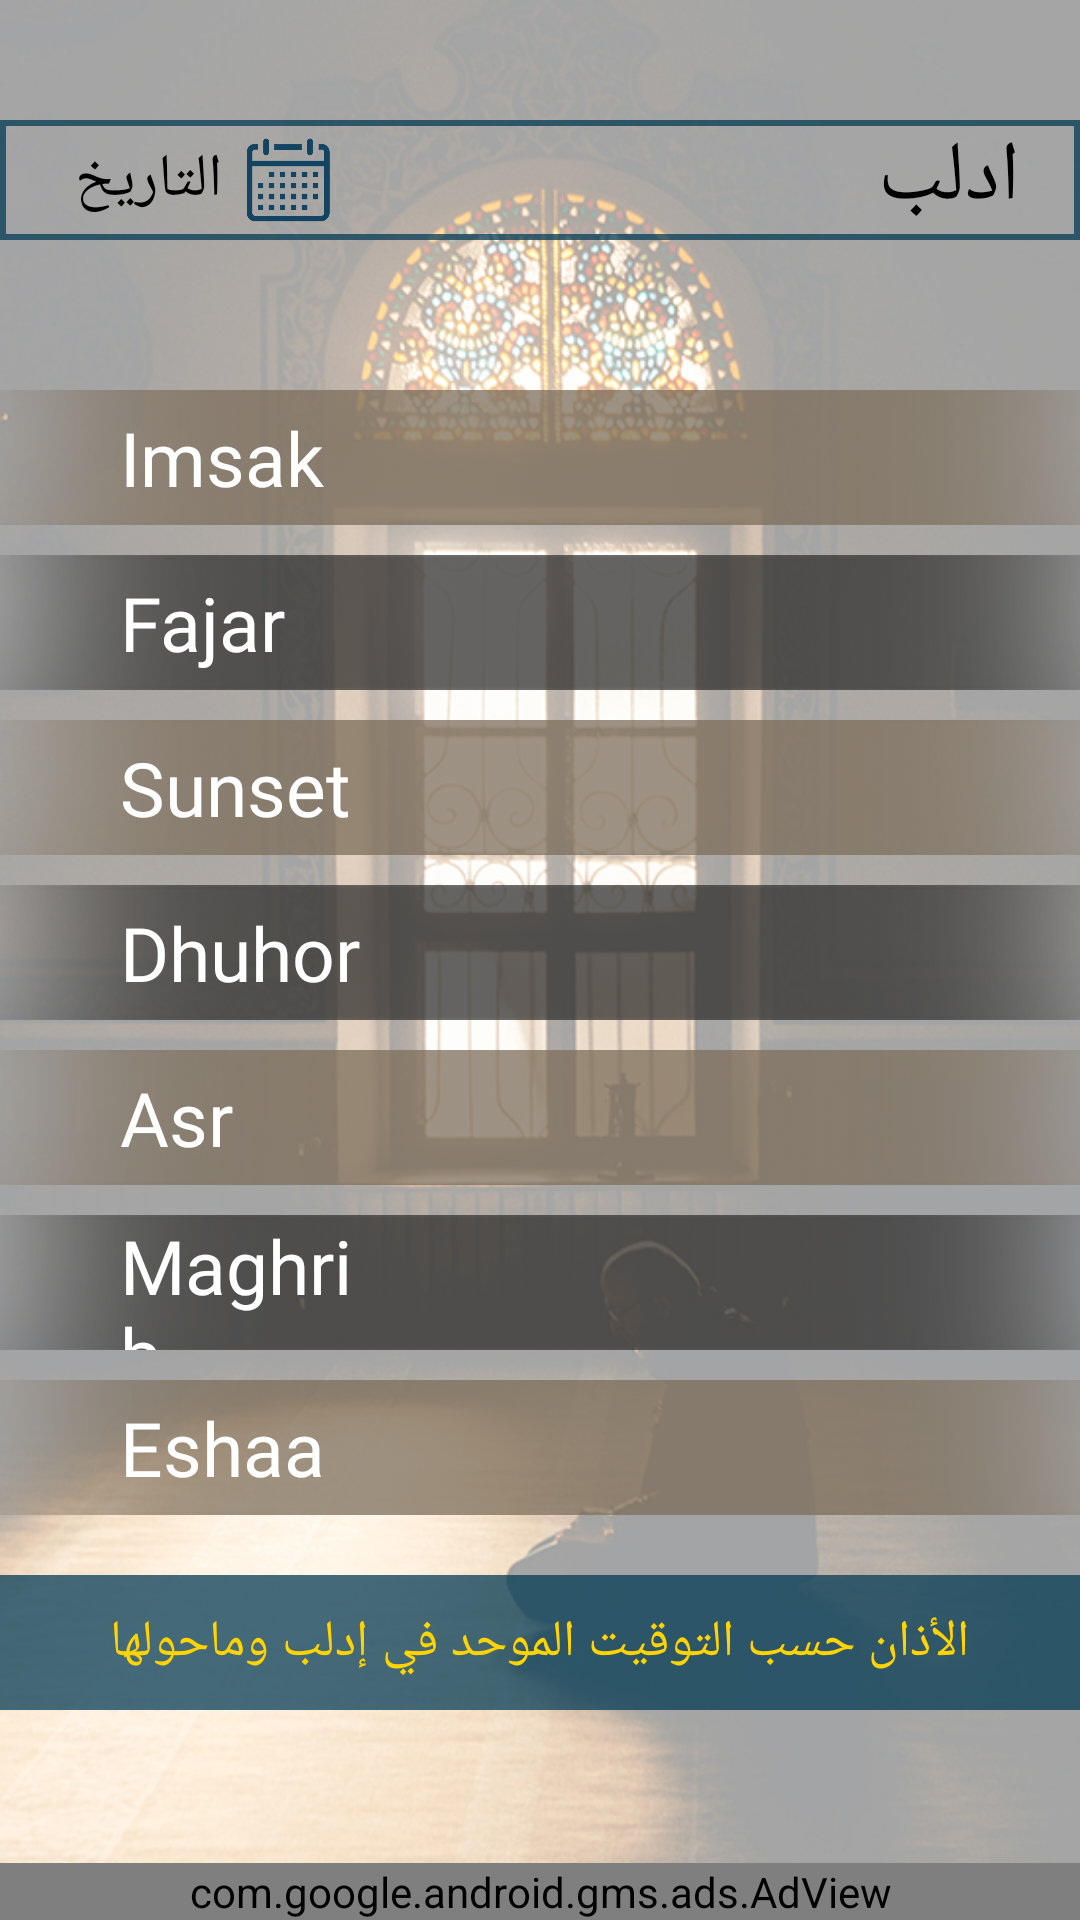

Android layout source for this screen:
<!-- AndroidManifest.xml: application theme Theme.AlAzan -->
<!-- res/layout/content_main.xml -->
<?xml version="1.0" encoding="utf-8"?>
<LinearLayout
        xmlns:android="http://schemas.android.com/apk/res/android"
        xmlns:tools="http://schemas.android.com/tools"
        xmlns:app="http://schemas.android.com/apk/res-auto"
        android:layout_width="match_parent"
        android:layout_height="match_parent"
        app:layout_behavior="@string/appbar_scrolling_view_behavior"
        tools:showIn="@layout/app_bar_main"
        tools:context=".MainActivity"
        android:background="@drawable/animated_background"
         android:orientation="vertical"
        android:gravity="start"
         android:id="@+id/linear"
        android:layout_centerVertical="true">


    <LinearLayout
            android:orientation="horizontal"
            android:layout_width="match_parent"
            android:layout_height="wrap_content"
            android:layout_marginTop="40dp"
            android:background="@drawable/re"
    >

        <TextView
                android:layout_width="wrap_content"
                android:layout_height="wrap_content"
                android:text="التاريخ"
                android:textSize="@dimen/font_date"
                android:layout_marginStart="25dp"
                android:id="@+id/dating"
                android:layout_gravity="center_vertical"
                android:textColor="@color/black"
                android:fontFamily="@font/jaz"


        />
        <ImageView android:layout_width="@dimen/datepicker"
                   android:layout_height="@dimen/datepicker"
                   android:background="@drawable/calender"
                   android:layout_marginStart="2dp"
                   android:id="@+id/im_cal"
                   android:layout_gravity="center_vertical"/>

        <TextView
            android:id="@+id/txt_city"
            android:layout_width="wrap_content"
            android:layout_height="wrap_content"
            android:gravity="end"
            android:layout_weight="1"
            android:fontFamily="@font/jaz"
            android:layout_marginEnd="20dp"
            android:textAlignment="viewEnd"
            android:text="ادلب"
            android:textColor="@color/black"
            android:textSize="28sp" />

    </LinearLayout>
    <LinearLayout
        android:layout_width="match_parent"
        android:layout_height="@dimen/hi_rect"
        android:gravity="center_vertical"
        android:layout_marginTop="50dp"
        android:background="@drawable/rectt"
        >

        <TextView
            android:text="@string/imsak"
            android:textColor="@color/white"
            android:fontFamily="@font/jaze"
            android:textSize="@dimen/font_salat"
            android:layout_marginStart="40dp"
            android:textAlignment="textStart"
            android:layout_width="90dp"
            android:layout_height="wrap_content"
            android:id="@+id/t_imsak"
            />
        <TextView
            android:textSize="20dp"
            android:gravity="center"
            android:textAlignment="center"
            android:layout_width="100dp"
            android:layout_height="35dp"
            android:layout_marginStart="100dp"
            android:id="@+id/t_imsak1"
            android:textColor="@color/white"
            />

    </LinearLayout>
    <LinearLayout
            android:layout_width="match_parent"
            android:layout_height="@dimen/hi_rect"
            android:gravity="center_vertical"
            android:layout_marginTop="10dp"
            android:background="@drawable/rect"
    >

        <TextView
                android:text="@string/faj"
                android:textColor="@color/white"
                android:fontFamily="@font/jaze"
                android:textSize="@dimen/font_salat"
            android:layout_marginStart="40dp"
                android:textAlignment="textStart"
            android:layout_width="90dp"
                android:layout_height="wrap_content"
                android:id="@+id/t_faj"
        />
        <TextView
                android:textSize="20dp"
                android:gravity="center"
                android:textAlignment="center"
                android:layout_width="100dp"
                android:layout_height="35dp"
                android:layout_marginStart="100dp"
                 android:id="@+id/t_faj1"
                android:textColor="@color/white"
        />

    </LinearLayout>
    <LinearLayout
            android:layout_width="match_parent"
            android:layout_height="@dimen/hi_rect"
            android:gravity="center_vertical"
            android:layout_marginTop="@dimen/margin_rect_top"
            android:background="@drawable/rectt"
    >

        <TextView
                android:text="@string/Shoroq"
                android:textColor="@color/white"
                android:fontFamily="@font/jaze"
                android:textSize="@dimen/font_salat"
            android:layout_marginStart="40dp"
            android:textAlignment="textStart"
            android:layout_width="90dp"
                android:layout_height="wrap_content"
                android:id="@+id/t_duha"
        />
        <TextView
                android:textSize="20dp"
                android:gravity="center"
                android:textAlignment="center"
                android:layout_width="100dp"
                android:layout_height="35dp"
            android:layout_marginStart="100dp"
                android:id="@+id/t_duha1"
                android:textColor="@color/white"

        />

    </LinearLayout>
    <LinearLayout
            android:layout_width="match_parent"
            android:layout_height="@dimen/hi_rect"
            android:gravity="center_vertical"
            android:layout_marginTop="@dimen/margin_rect_top"
            android:background="@drawable/rect">

        <TextView
                android:text="@string/dhuhor"
                android:textColor="@color/white"
                android:fontFamily="@font/jaze"
                 android:textSize="@dimen/font_salat"
                android:textAlignment="textStart"
            android:layout_width="90dp"
            android:layout_marginStart="40dp"
            android:layout_height="wrap_content"
                android:id="@+id/t_dhuhor"
        />
        <TextView
                android:textSize="20dp"
                android:gravity="center"
                android:textAlignment="center"
                android:layout_width="100dp"
                android:layout_height="35dp"
            android:layout_marginStart="100dp"
                android:id="@+id/t_dhuhor1"
                android:textColor="@color/white"

        />

    </LinearLayout>
    <LinearLayout
            android:layout_width="match_parent"
            android:layout_height="@dimen/hi_rect"
            android:gravity="center_vertical"
            android:layout_marginTop="@dimen/margin_rect_top"
            android:background="@drawable/rectt">

        <TextView
                android:text="@string/Asr"
                android:textColor="@color/white"
                android:fontFamily="@font/jaze"
                android:textSize="@dimen/font_salat"
                android:textAlignment="textStart"
            android:layout_marginStart="40dp"
            android:layout_width="90dp"
                android:layout_height="wrap_content"
                android:id="@+id/t_asr"
        />
        <TextView
                android:textSize="20dp"
                android:gravity="center"
                android:textAlignment="center"
                android:layout_width="100dp"
                android:layout_height="35dp"
            android:layout_marginStart="100dp"
                android:id="@+id/t_asr1"
                android:textColor="@color/white"

        />

    </LinearLayout>
    <LinearLayout
            android:layout_width="match_parent"
            android:layout_height="@dimen/hi_rect"
            android:gravity="center_vertical"
            android:layout_marginTop="@dimen/margin_rect_top"
            android:background="@drawable/rect">

        <TextView
                android:text="@string/Moghrib"
                android:textColor="@color/white"
                android:fontFamily="@font/jaze"
                android:textSize="@dimen/font_salat"
                android:textAlignment="textStart"
            android:layout_marginStart="40dp"
            android:layout_width="90dp"
                android:layout_height="wrap_content"
                android:id="@+id/t_moghrib"
        />
        <TextView
                android:textSize="20dp"
                android:gravity="center"
                android:textAlignment="center"
                android:layout_width="100dp"
                android:layout_height="35dp"
            android:layout_marginStart="100dp"
                android:id="@+id/t_moghrib1"
                android:textColor="@color/white"

        />

    </LinearLayout>
    <LinearLayout
            android:layout_width="match_parent"
            android:layout_height="@dimen/hi_rect"
            android:gravity="center_vertical"
            android:layout_marginTop="@dimen/margin_rect_top"
            android:background="@drawable/rectt">

        <TextView
                android:text="@string/esh"
                android:textColor="@color/white"
                android:fontFamily="@font/jaze"
                android:textSize="@dimen/font_salat"
                android:textAlignment="textStart"
            android:layout_width="90dp"
            android:layout_marginStart="40dp"
            android:layout_height="wrap_content"
                android:id="@+id/t_eshaa"
        />
        <TextView
                android:textSize="20dp"
                android:gravity="center"
                android:textAlignment="center"
                android:layout_width="100dp"
                android:layout_height="35dp"
            android:layout_marginStart="100dp"
                android:id="@+id/t_eshaa1"
                android:textColor="@color/white"
        />
    </LinearLayout>

    <LinearLayout
            android:orientation="horizontal"
            android:layout_width="match_parent"
            android:layout_height="@dimen/hi_rect"
            android:layout_marginTop="20dp"
            android:background="@color/line"
            android:gravity="center">
        <TextView
                android:layout_width="wrap_content"
                android:layout_height="wrap_content"
                android:fontFamily="@font/ge"
                android:text="@string/note"
                android:textSize="@dimen/font_note"

                android:textColor="@color/text"

        />
    </LinearLayout>
    <LinearLayout
            android:layout_width="match_parent"
            android:layout_height="match_parent"
            android:layout_weight="2">

    <com.google.android.gms.ads.AdView
            xmlns:ads="http://schemas.android.com/apk/res-auto"
            android:id="@+id/adView"
            android:layout_width="match_parent"
            android:layout_height="wrap_content"
            android:layout_gravity="bottom"
            ads:adSize="SMART_BANNER"
            ads:adUnitId="ca-app-pub-8351493934827814/9041517085">

</com.google.android.gms.ads.AdView>

    </LinearLayout>

</LinearLayout>
<!-- res/layout/app_bar_main.xml (included above) -->
<?xml version="1.0" encoding="utf-8"?>
<androidx.coordinatorlayout.widget.CoordinatorLayout
        xmlns:android="http://schemas.android.com/apk/res/android"
        xmlns:app="http://schemas.android.com/apk/res-auto"
        xmlns:tools="http://schemas.android.com/tools"
        android:layout_width="match_parent"
        android:layout_height="match_parent"
        tools:context=".MainActivity">

    <com.google.android.material.appbar.AppBarLayout
            android:layout_height="wrap_content"
            android:layout_width="match_parent"
        android:background="@drawable/bar_back"
            android:theme="@style/AppTheme.AppBarOverlay">

        <androidx.appcompat.widget.Toolbar
                android:id="@+id/toolbar"
                android:layout_width="match_parent"
                android:layout_height="?attr/actionBarSize"
            android:theme="@style/AppTheme.AppBarOverlay"
            android:background="@drawable/bar_back"
            app:popupTheme="@style/AppTheme.PopupOverlay"/>

    </com.google.android.material.appbar.AppBarLayout>

    <include layout="@layout/content_main"/>

</androidx.coordinatorlayout.widget.CoordinatorLayout>
<!-- resources referenced by this layout -->
<resources>
  <color name="black">#FF000000</color>
  <color name="line">#BF063b54</color>
  <color name="text">#ffd400</color>
  <color name="white">#FFFFFFFF</color>
  <dimen name="datepicker">40dp</dimen>
  <dimen name="font_date">20sp</dimen>
  <dimen name="font_note">17sp</dimen>
  <dimen name="font_salat">25sp</dimen>
  <dimen name="hi_rect">45dp</dimen>
  <dimen name="margin_rect_top">10dp</dimen>
  <!-- drawable animated_background (drawable) -->
  <?xml version="1.0" encoding="utf-8"?>
  <animation-list xmlns:android="http://schemas.android.com/apk/res/android"
      android:oneshot="false">
      <item android:drawable="@drawable/asd"
          android:duration="5000"/>
   <item android:drawable="@drawable/asd1"
         android:duration="4000"/>
    <item android:drawable="@drawable/asd2"
         android:duration="3000"/>
  </animation-list>
  <!-- drawable bar_back (drawable-v24) -->
  <shape xmlns:android="http://schemas.android.com/apk/res/android"
         android:shape="rectangle">
      <gradient
              android:angle="135"
              android:centerColor="#126520"
              android:endColor="#0A5517"
              android:startColor="#0A5517"
              android:type="linear"/>
  </shape>
  <!-- drawable re (drawable-v24) -->
  <?xml version="1.0" encoding="utf-8"?>
  <selector xmlns:android="http://schemas.android.com/apk/res/android">
  
      <item>
          <shape android:shape="rectangle">
  
              <stroke
                      android:width="2dp"
                      android:color="@color/line"/>
  
          </shape>
      </item>
  
  </selector>
  <!-- drawable rect: png bitmap (drawable-v24, 8614 bytes) -->
  <string name="Asr">Asr</string>
  <string name="Moghrib">Maghrib</string>
  <string name="Shoroq">Sunset</string>
  <string name="dhuhor">Dhuhor</string>
  <string name="esh">Eshaa</string>
  <string name="faj">Fajar</string>
  <string name="imsak">Imsak</string>
  <string name="note" translatable="false">الأذان حسب التوقيت الموحد في إدلب وماحولها</string>
  <style name="AppTheme.AppBarOverlay" parent="ThemeOverlay.AppCompat.Dark.ActionBar" />
  <style name="AppTheme.PopupOverlay" parent="ThemeOverlay.AppCompat.Light" />
  <style name="Theme.AlAzan" parent="Theme.MaterialComponents.DayNight.NoActionBar">
          
          <item name="colorPrimary">@color/colorPrimaryDark</item>
          <item name="colorPrimaryVariant">@color/colorPrimary</item>
          <item name="colorOnPrimary">@color/white</item>
          
          <item name="colorSecondary">@color/teal_200</item>
          <item name="colorSecondaryVariant">@color/teal_700</item>
          <item name="colorOnSecondary">@color/white</item>
          
          <item name="android:statusBarColor">?attr/colorPrimaryVariant</item>
          
          <item name="android:popupMenuStyle">@style/PopupMenu</item>
          <item name="android:textAppearanceLargePopupMenu">@style/PopupMenu</item>
          <item name="android:textAppearanceSmallPopupMenu">@style/PopupMenu</item>
  
      </style>
  <!-- drawable asd: jpg bitmap (drawable-v24, 267435 bytes) -->
  <color name="colorPrimaryDark">#00574B</color>
  <color name="colorPrimary">#008577</color>
  <color name="teal_200">#FF03DAC5</color>
  <color name="teal_700">#FF018786</color>
  <style name="PopupMenu" parent="@android:style/Widget.PopupMenu">
          <item name="android:popupBackground">@drawable/background_popup_menu</item>
          <item name="android:textColor">@color/colorPrimaryDark</item>
          <item name="android:textSize">18sp</item>
          <item name="android:fontFamily">@font/jaze</item>
  
      </style>
  <!-- drawable background_popup_menu (drawable) -->
  <?xml version="1.0" encoding="utf-8"?>
  <shape xmlns:android="http://schemas.android.com/apk/res/android">
      <solid android:color="@color/popback"/>
      <corners android:radius="5dp" />
      <stroke android:width="0.5dp"
          android:color="@color/DialogBack"/>
  </shape>
  <color name="popback">#F5E6DFC6</color>
  <color name="DialogBack">#66020000</color>
</resources>
